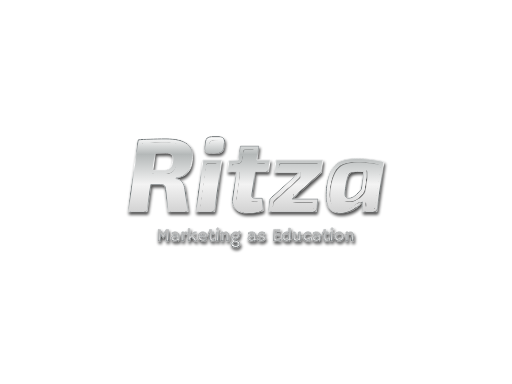
t = 0.00 s
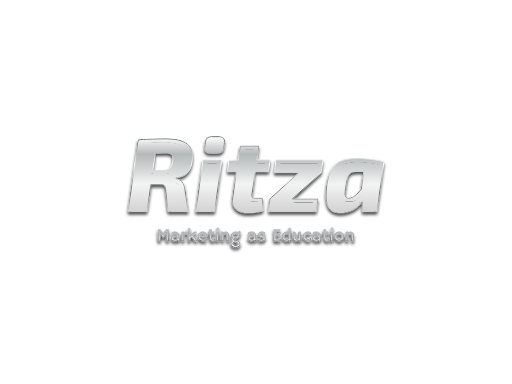
t = 1.25 s
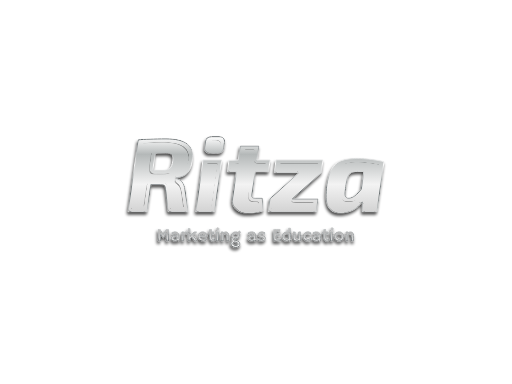
t = 1.88 s
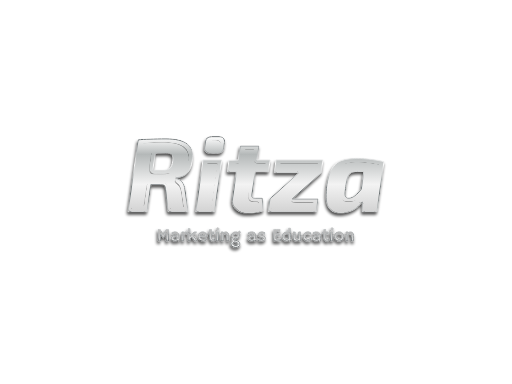
t = 3.13 s
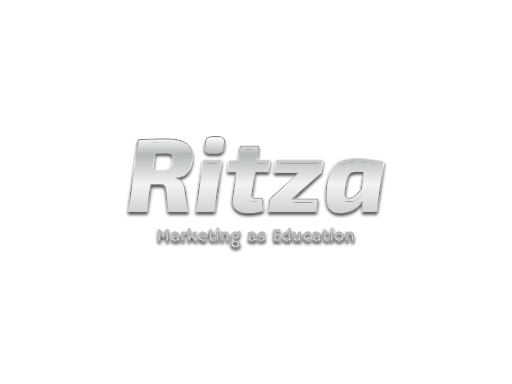
t = 3.75 s
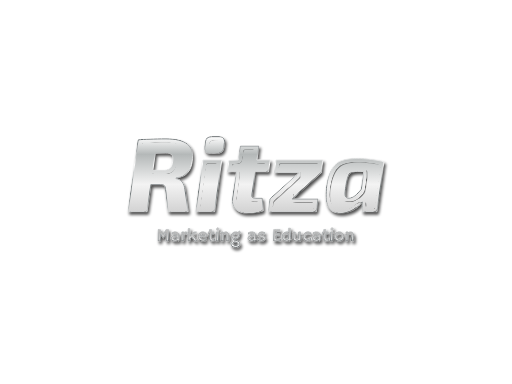
t = 5.00 s

The animated SVG that drew these frames (rendered in a browser with its animation timeline set to each time). Animation: 2 SMIL elements (animate=1,animateTransform=1); one cycle of 5.00 s.

<?xml version="1.0" encoding="UTF-8" standalone="no"?>
<svg
   xmlns:dc="http://purl.org/dc/elements/1.1/"
   xmlns:cc="http://creativecommons.org/ns#"
   xmlns:rdf="http://www.w3.org/1999/02/22-rdf-syntax-ns#"
   xmlns:svg="http://www.w3.org/2000/svg"
   xmlns="http://www.w3.org/2000/svg"
   id="svg71"
   xml:space="preserve"
   viewBox="0 0 1024 768"
   y="0px"
   x="0px"
   version="1.1"><metadata
     id="metadata75"><rdf:RDF><cc:Work
         rdf:about=""><dc:format>image/svg+xml</dc:format><dc:type
           rdf:resource="http://purl.org/dc/dcmitype/StillImage" /></cc:Work></rdf:RDF></metadata><defs
     id="defs65"><linearGradient
       y2="100%"
       x2="0"
       y1="0%"
       x1="0%"
       id="gradient1"><stop
         id="stop2"
         stop-color="#ffffff"
         offset="0%" /><stop
         id="stop4"
         stop-color="#b4b8b8"
         offset="16%" /><stop
         id="stop6"
         stop-color="#f3f3f3"
         offset="43%" /><stop
         id="stop8"
         stop-color="#bababa"
         offset="87%" /><stop
         id="stop10"
         stop-color="#ffffff"
         offset="100%" /></linearGradient><linearGradient
       y2="100%"
       x2="0%"
       y1="0%"
       x1="0%"
       id="gradient2"><stop
         id="stop13"
         stop-color="#535b5e"
         offset="0%" /><stop
         id="stop15"
         stop-color="#fefefe"
         offset="25%" /><stop
         id="stop17"
         stop-color="#636b6d"
         offset="50%" /><stop
         id="stop19"
         stop-color="#fdfdfd"
         offset="75%" /><stop
         id="stop21"
         stop-color="#535b5e"
         offset="100%" /></linearGradient><filter
       id="chrome"><!-- inner glow --><feOffset
         id="feOffset24"
         dy="20"
         dx="0"
         in="SourceGraphic"
         result="inner-glow" /><feFlood
         id="feFlood26"
         result="flood-white"
         flood-color="#ffffff" /><feComposite
         id="feComposite28"
         result="comp"
         in2="SourceAlpha"
         in="flood-white"
         operator="out" /><feOffset
         id="feOffset30"
         dy="4"
         dx="0"
         in="comp"
         result="comp" /><feMorphology
         id="feMorphology32"
         radius="2"
         operator="dilate"
         result="comp"
         in="comp" /><feGaussianBlur
         id="feGaussianBlur34"
         stdDeviation="2"
         result="comp"
         in="comp" /><feComposite
         id="feComposite36"
         result="comp"
         in2="SourceAlpha"
         in="comp"
         operator="in" /><feBlend
         id="feBlend38"
         mode="screen"
         in2="comp"
         in="SourceGraphic" /><!-- bevel --><feGaussianBlur
         id="feGaussianBlur40"
         result="bumpMap"
         in="SourceAlpha"
         stdDeviation="3" /><feMorphology
         id="feMorphology42"
         radius="4"
         operator="erode"
         result="bumpMap"
         in="bumpMap" /><feComponentTransfer
         id="feComponentTransfer46"
         result="bumpMap"
         in="bumpMap"><feFuncA
           id="feFuncA44"
           tableValues="0 .5 0 .5 0"
           type="table" /></feComponentTransfer><feDiffuseLighting
         id="feDiffuseLighting49"
         result="shading"
         diffuseConstant="7"
         surfaceScale="1"
         in="bumpMap"><fePointLight
           z="200"
           y="-300"
           x="0"
           id="light"><animate
             repeatCount="1"
             keySplines=".73 .18 .24 .87;          .73 .18 .24 .87;"
             calcMode="spline"
             dur="5s"
             values="0;1024;0"
             attributeName="x" /></fePointLight></feDiffuseLighting><feBlend
         id="feBlend51"
         result="comp2"
         mode="multiply"
         in2="shading"
         in="flood-white" /><feBlend
         id="feBlend53"
         mode="screen"
         result="output"
         in2="comp"
         in="comp2" /><feBlend
         id="feBlend55"
         mode="multiply"
         result="output"
         in2="SourceGraphic"
         in="output" /><feGaussianBlur
         id="feGaussianBlur57"
         stdDeviation="1"
         result="output"
         in="output" /><feComposite
         id="feComposite59"
         result="output"
         in2="SourceAlpha"
         in="output"
         operator="in" /></filter><filter
       height="200%"
       width="200%"
       y="-50%"
       x="-50%"
       id="shadow"><feGaussianBlur
         id="feGaussianBlur62"
         stdDeviation="3"
         in="SourceGraphic" /></filter></defs><path
     id="path67"
     opacity="0.7"
     filter="url(#shadow)"
     stroke-width="2"
     stroke="#000000"
     fill="#000000"
     transform="translate(3 5)"
     d="m423.15 273.25c-7.63 0-11.72 3.47-12.27 10.41l-1.46 10.82c-0.97 7.91 2.5 11.86 10.4 11.86h15.4c7.22 0 11.31-3.47 12.28-10.4l1.46-10.83c0.83-7.9-2.78-11.86-10.82-11.86h-14.99zm-91.19 4.37c-23.87 0-42.46 0.7-55.77 2.08l-20.19 143.59h38.08l7.7-54.1h19.35c3.61 0 6.11 0.69 7.49 2.08 1.39 1.24 2.23 3.95 2.5 8.11l5 43.91h40.16l-6.24-43.7c-1.53-13.18-7.56-20.67-18.11-22.47l0.21-1.46c10.54-1.11 18.24-4.51 23.1-10.2s7.91-13.39 9.16-23.1c2.22-16.23-1.11-27.74-9.99-34.54-8.74-6.8-22.89-10.2-42.45-10.2zm148.63 14.36l-4.16 27.89-18.73 1.04-2.91 22.68h18.1l-7.7 52.44c-1.38 9.16 0.56 16.44 5.83 21.85 5.41 5.41 13.25 8.12 23.52 8.12 13.17 0 23.79-1.53 31.83-4.58l-1.87-25.18h-12.9c-3.61 0-5.9-0.49-6.87-1.46-0.97-1.11-1.18-3.33-0.62-6.66l6.24-44.53h26.64l3.33-23.72h-26.43l3.95-27.89h-37.25zm-149.26 14.15c6.24 0 10.34 1.11 12.28 3.33 2.08 2.22 2.7 6.38 1.87 12.49-1.11 7.49-3.12 12.48-6.03 14.98-2.92 2.5-7.91 3.75-14.99 3.75h-18.73l4.79-34.34 20.81-0.21zm385.89 10.82c-7.9 0-14.35 0.28-19.35 0.84-4.85 0.41-10.06 1.59-15.61 3.53-5.41 1.94-9.78 4.79-13.11 8.54-3.19 3.6-6.17 8.66-8.94 15.18-2.78 6.53-4.93 14.57-6.46 24.15-2.91 19.56-2.15 34.05 2.29 43.49 4.44 9.43 13.53 13.8 27.26 13.11 17.76-0.84 31.5-8.19 41.21-22.06v19.56h29.34l14.15-99.89c-4.99-1.52-12.9-2.98-23.72-4.37-10.82-1.38-19.84-2.08-27.06-2.08zm-311.34 2.92l-14.36 103.42h37.67l14.36-103.42h-37.67zm146.04 0l-3.33 25.38h49.32l-58.26 52.65h0.2l-3.32 25.39h96.14l3.32-25.39h-51.39l58.26-52.65h-0.21l3.13-25.38h-93.86zm163.43 22.89l12.28 0.2-5 35.17c-8.87 11.66-17.06 17.69-24.55 18.11-4.3 0.14-6.8-1.46-7.49-4.79-0.7-3.33-0.14-10.96 1.66-22.89 1.53-10.96 3.89-17.96 7.08-21.02 3.33-3.19 8.67-4.78 16.02-4.78zm-280.12 111.85c-1.02 1.11-2 2.41-2.94 3.87l3.96 2.86 1.36-1.92c0.43-0.6 0.9-1.21 1.4-1.83l-3.78-2.98zm228.47 0c-1.03 1.11-2.01 2.41-2.95 3.87l3.97 2.86 1.35-1.92c0.44-0.6 0.91-1.21 1.41-1.83l-3.78-2.98zm-86.92 1.28v7.84c-0.87-0.23-1.76-0.35-2.66-0.35-2.95 0-5.37 0.94-7.26 2.82-1.88 1.85-2.82 4.18-2.82 6.97 0 2.7 0.81 4.9 2.43 6.59 0.79 0.82 1.74 1.47 2.86 1.94 1.11 0.47 2.42 0.7 3.91 0.7s2.98-0.42 4.47-1.25c0.38 0.51 0.87 0.92 1.48 1.25l3.31-2.92c-0.28-0.2-0.51-0.41-0.7-0.64-0.18-0.22-0.34-0.57-0.5-1.05-0.14-0.48-0.21-1.51-0.21-3.07v-18.83h-4.31zm-200.8 1.06v25.19h4.44c-0.08-0.54-0.13-1.32-0.13-2.33v-1.88l3.35-3.56 5.5 8.03c0.74-0.18 1.62-0.26 2.65-0.26h2.79c-0.24-0.25-0.53-0.6-0.88-1.06l-1.16-1.64c-0.44-0.63-1.09-1.63-1.94-2.99l-3.97-5.41 6.94-7.31h-5.23l-8.05 8.65v-15.43h-4.31zm-55.5 1.62c-0.37 0.1-1.01 0.14-1.92 0.14-0.9 0-1.73-0.02-2.48-0.07v23.5h1.41c1.61 0 2.69 0.03 3.26 0.1v-14.95l5.77 9.48 5.76-10.31v15.78c0.57-0.07 1.65-0.1 3.26-0.1h1.41v-23.5c-0.75 0.05-1.65 0.07-2.71 0.07s-1.77-0.04-2.15-0.14l-5.69 10.06-5.92-10.06zm239.88 0c-2.63 0.1-5.29 0.14-7.98 0.14-0.96 0-1.85-0.01-2.67-0.03l-1.24-0.04c-0.38-0.01-0.74-0.03-1.05-0.05v23.55h13.19l0.18-4.42-0.07-0.02c-0.28 0.14-0.79 0.21-1.52 0.21h-7.18v-6.34h4.36c0.9 0 1.62 0.03 2.19 0.09l-0.06-4.35c-0.25 0.07-1.03 0.1-2.32 0.1h-4.17v-4.49h5.54c1.13 0 2 0.09 2.61 0.27l0.04-0.06c-0.03-0.09-0.04-0.23-0.04-0.42 0-1.73 0.06-3.1 0.19-4.14zm-141.41 0.14v5.02h-2.66c-0.01 0-0.01 0.1-0.01 0.3v2.71c0 0.36 0 0.7 0.01 1.04h2.66v8c0 2.32 0.54 4.03 1.61 5.12 0.51 0.53 1.14 0.91 1.86 1.15 0.74 0.23 1.42 0.35 2.05 0.35s1.16-0.03 1.58-0.09c1.56-0.19 2.63-0.57 3.21-1.14l-0.05-4.09h-0.15c-0.56 0.79-1.6 1.18-3.11 1.18-0.44 0-0.82-0.04-1.15-0.14-1.02-0.26-1.53-1.31-1.53-3.15v-7.19h4.84v-4.05h-4.84v-5.02h-4.32zm228.47 0v5.02h-2.66c-0.01 0-0.02 0.1-0.02 0.3v2.71c0 0.36 0.01 0.7 0.02 1.04h2.66v8c0 2.32 0.53 4.03 1.6 5.12 0.52 0.53 1.14 0.91 1.87 1.15 0.74 0.23 1.42 0.35 2.04 0.35 0.64 0 1.17-0.03 1.59-0.09 1.56-0.19 2.63-0.57 3.2-1.14l-0.05-4.09h-0.14c-0.56 0.79-1.6 1.18-3.12 1.18-0.43 0-0.81-0.04-1.14-0.14-1.02-0.26-1.53-1.31-1.53-3.15v-7.19h4.84v-4.05h-4.84v-5.02h-4.32zm-167.69 2.65c-0.2 0.22-0.65 0.58-1.37 1.07-0.71 0.48-1.84 1.04-3.36 1.69-1.17-0.49-2.41-0.74-3.74-0.74-2.52 0-4.58 0.74-6.16 2.22-1.51 1.41-2.26 3.16-2.26 5.25 0 1.86 0.67 3.43 1.99 4.68-1.13 0.91-1.71 2.01-1.71 3.31 0 0.78 0.09 1.47 0.27 2.08 0.19 0.6 0.55 1.12 1.09 1.57-1.98 1.09-2.94 2.86-2.87 5.3 0.05 2.1 0.96 3.79 2.75 5.06 1.78 1.26 4.13 1.9 7.04 1.9 2.89 0 5.07-0.57 6.54-1.69s2.2-2.72 2.2-4.81-0.58-3.71-1.74-4.85c-0.63-0.59-1.44-1.1-2.45-1.51-1-0.41-2.39-0.75-4.16-1.02-1.77-0.28-3.05-0.61-3.82-0.97-0.35-0.16-0.58-0.34-0.69-0.51-0.1-0.19-0.16-0.45-0.16-0.77 0-0.35 0.22-0.8 0.66-1.38 0.99 0.34 2.07 0.51 3.24 0.51 2.38 0 4.34-0.72 5.88-2.16 0.69-0.67 1.23-1.45 1.6-2.33 0.38-0.89 0.56-1.88 0.56-2.98 0-1.09-0.25-2.12-0.75-3.1 1.3-0.23 2.21-0.63 2.73-1.19-0.06-0.39-0.23-1.11-0.51-2.15l-0.32-1.27c-0.14-0.52-0.26-0.92-0.37-1.2l-0.11-0.01zm-129.39 2.02c-2.47 0-4.74 0.55-6.82 1.64l0.53 3.89 0.05 0.04c0.49-0.47 1.31-0.89 2.45-1.25 0.52-0.17 1.04-0.3 1.58-0.39 0.56-0.11 1.12-0.16 1.68-0.16 0.57 0 1.11 0.05 1.62 0.16 1.52 0.31 2.34 1.41 2.43 3.29-0.14-0.02-0.3-0.03-0.48-0.03-0.17-0.02-0.33-0.03-0.47-0.04l-0.71-0.02c-3.1 0-5.55 0.61-7.36 1.83-1.67 1.13-2.5 2.54-2.5 4.23 0 1.89 0.68 3.34 2.04 4.33 0.67 0.5 1.49 0.87 2.45 1.13 0.96 0.25 2.12 0.37 3.47 0.37s2.86-0.45 4.53-1.36c0.41 0.67 0.95 1.19 1.62 1.54l3.18-2.93c-0.96-0.49-1.44-1.42-1.44-2.78v-6.37c0-1.11-0.17-2.1-0.51-2.98-1.07-2.76-3.52-4.14-7.34-4.14zm20.62 0c-1.09 0-2.14 0.57-3.14 1.71v-1.36h-4.31v18.41h4.38c-0.04-0.31-0.07-0.97-0.07-1.98v-10.85c0.36-0.55 0.79-0.99 1.29-1.32 0.52-0.34 1.02-0.51 1.51-0.51 1.3 0 2.15 0.37 2.56 1.1l0.07-0.06 0.32-4.73c-0.64-0.27-1.51-0.41-2.61-0.41zm34.75 0c-2.96 0-5.35 0.93-7.19 2.8-0.85 0.88-1.52 1.91-1.99 3.08-0.47 1.18-0.7 2.45-0.7 3.82 0 2.73 0.98 4.97 2.94 6.71 1.95 1.74 4.42 2.61 7.4 2.61 0.54 0 1.1-0.03 1.69-0.11 1.99-0.23 3.44-0.65 4.33-1.26l0.19-2.75c0.04-0.52 0.07-1.02 0.09-1.51-0.17 0.15-0.44 0.31-0.79 0.49-1.34 0.67-2.94 1-4.81 1-1.78 0-3.23-0.34-4.35-1.04-1.11-0.7-1.82-1.68-2.13-2.94h6.2c3.6 0 5.99-0.16 7.17-0.49 0.14-0.34 0.21-0.98 0.21-1.9 0-2.42-0.75-4.43-2.24-6.03-1.51-1.65-3.52-2.48-6.02-2.48zm45.76 0c-1.76 0-3.42 0.64-4.97 1.92v-1.57h-4.28v18.41h4.42c-0.09-0.47-0.14-1.22-0.14-2.26v-10.05c1.04-1.6 2.34-2.4 3.89-2.4 2.09 0 3.14 1.72 3.14 5.16v9.6c0.63-0.04 1.14-0.05 1.51-0.05h1.24c0.43 0 1.12 0.04 2.07 0.12l0.04-0.07c-0.07-0.09-0.16-0.2-0.27-0.32-0.09-0.11-0.17-0.37-0.23-0.77-0.05-0.4-0.08-1.59-0.08-3.58v-7.01c0-2.13-0.58-3.86-1.73-5.16-1.15-1.31-2.69-1.97-4.61-1.97zm52.09 0c-2.46 0-4.73 0.55-6.81 1.64l0.53 3.89 0.05 0.04c0.49-0.47 1.31-0.89 2.45-1.25 0.51-0.17 1.04-0.3 1.58-0.39 0.55-0.11 1.11-0.16 1.68-0.16s1.11 0.05 1.62 0.16c1.52 0.31 2.33 1.41 2.43 3.29-0.14-0.02-0.3-0.03-0.48-0.03-0.17-0.02-0.33-0.03-0.48-0.04l-0.7-0.02c-3.1 0-5.55 0.61-7.36 1.83-1.67 1.13-2.5 2.54-2.5 4.23 0 1.89 0.68 3.34 2.04 4.33 0.67 0.5 1.49 0.87 2.45 1.13 0.96 0.25 2.12 0.37 3.47 0.37s2.86-0.45 4.52-1.36c0.42 0.67 0.96 1.19 1.63 1.54l3.18-2.93c-0.96-0.49-1.44-1.42-1.44-2.78v-6.37c0-1.11-0.17-2.1-0.51-2.98-1.07-2.76-3.52-4.14-7.35-4.14zm20.33 0c-2.47 0-4.4 0.52-5.8 1.55-1.41 1.04-2.11 2.48-2.11 4.31 0 1.51 0.5 2.72 1.5 3.65 0.54 0.49 1.24 0.92 2.09 1.27 0.86 0.35 1.96 0.62 3.3 0.81 1.35 0.17 2.37 0.44 3.06 0.79 0.39 0.21 0.58 0.54 0.58 0.97 0 1.35-1.01 2.03-3.05 2.03-1.51 0-2.97-0.25-4.36-0.73-0.65-0.22-1.22-0.48-1.71-0.77-0.49-0.3-0.83-0.54-1.01-0.74-0.17-0.21-0.26-0.31-0.28-0.28-0.01 0.01-0.03 0.12-0.05 0.33-0.02 0.2-0.08 0.72-0.17 1.55l-0.16 1.27c-0.05 0.44-0.09 0.85-0.11 1.2 1.68 1.21 4.17 1.81 7.49 1.81 2.47 0 4.41-0.54 5.79-1.64 1.33-1.03 1.99-2.37 1.99-4.03 0-1.51-0.42-2.73-1.27-3.65-0.45-0.5-1.06-0.93-1.81-1.28-0.75-0.37-1.86-0.65-3.31-0.86-1.45-0.22-2.59-0.54-3.42-0.99-0.45-0.24-0.67-0.58-0.67-1.02 0-1.29 1.07-1.94 3.21-1.94 0.5 0 0.99 0.05 1.48 0.14 1.56 0.27 2.71 0.84 3.45 1.69 0.16 0.25 0.26 0.37 0.28 0.37 0.01 0 0.03-0.05 0.05-0.14l0.41-1.04c0.13-0.34 0.33-0.9 0.6-1.67 0.09-0.28 0.18-0.58 0.26-0.88-1.73-1.39-3.81-2.08-6.25-2.08zm92.09 0c-3.06 0-5.51 0.96-7.34 2.87-1.73 1.82-2.59 4.14-2.59 6.97 0 2.79 0.87 5.02 2.62 6.7 1.73 1.65 3.96 2.48 6.68 2.48 2.81 0 4.87-0.66 6.18-1.97l-0.4-4.3-0.13-0.05c-0.34 0.62-0.98 1.17-1.93 1.64-0.45 0.22-0.95 0.39-1.5 0.52-0.54 0.13-1.18 0.2-1.92 0.2-0.73 0-1.42-0.14-2.08-0.42-1.9-0.85-2.85-2.65-2.85-5.39 0-1.55 0.41-2.8 1.23-3.74 0.41-0.46 0.9-0.81 1.48-1.07s1.37-0.39 2.38-0.39 2.02 0.18 3.03 0.53c0.62 0.21 1.21 0.66 1.78 1.34l0.12 0.01 0.7-4.5c-1.46-0.95-3.28-1.43-5.46-1.43zm16.93 0c-2.47 0-4.74 0.55-6.82 1.64l0.53 3.89 0.05 0.04c0.5-0.47 1.31-0.89 2.45-1.25 0.52-0.17 1.05-0.3 1.59-0.39 0.55-0.11 1.11-0.16 1.67-0.16 0.58 0 1.12 0.05 1.62 0.16 1.53 0.31 2.34 1.41 2.43 3.29-0.14-0.02-0.3-0.03-0.47-0.03-0.18-0.02-0.34-0.03-0.48-0.04l-0.7-0.02c-3.1 0-5.56 0.61-7.37 1.83-1.66 1.13-2.5 2.54-2.5 4.23 0 1.89 0.68 3.34 2.05 4.33 0.66 0.5 1.48 0.87 2.44 1.13 0.97 0.25 2.12 0.37 3.47 0.37s2.86-0.45 4.53-1.36c0.41 0.67 0.95 1.19 1.62 1.54l3.19-2.93c-0.96-0.49-1.45-1.42-1.45-2.78v-6.37c0-1.11-0.17-2.1-0.51-2.98-1.06-2.76-3.51-4.14-7.34-4.14zm45.63 0c-2.86 0-5.19 0.95-6.99 2.85-0.82 0.88-1.46 1.92-1.9 3.1s-0.65 2.41-0.65 3.7c0 2.68 0.77 4.87 2.3 6.57 1.7 1.87 4.03 2.8 7.01 2.8 2.89 0 5.21-0.95 6.96-2.85 1.66-1.8 2.48-4.06 2.48-6.8s-0.8-4.96-2.41-6.68c-1.68-1.79-3.94-2.69-6.8-2.69zm22.46 0c-1.76 0-3.42 0.64-4.97 1.92v-1.57h-4.28v18.41h4.42c-0.09-0.47-0.14-1.22-0.14-2.26v-10.05c1.05-1.6 2.34-2.4 3.89-2.4 2.09 0 3.14 1.72 3.14 5.16v9.6c0.63-0.04 1.14-0.05 1.51-0.05h1.24c0.43 0 1.12 0.04 2.07 0.12l0.04-0.07c-0.07-0.09-0.16-0.2-0.26-0.32-0.1-0.11-0.17-0.37-0.23-0.77s-0.09-1.59-0.09-3.58v-7.01c0-2.13-0.58-3.86-1.73-5.16-1.15-1.31-2.69-1.97-4.61-1.97zm-115.13 0.28c0.04 0.1 0.11 0.32 0.21 0.67 0.1 0.34 0.16 1.68 0.16 4.03v7c0 2.17 0.51 3.88 1.55 5.12 1.08 1.28 2.57 1.92 4.47 1.92 1.77 0 3.41-0.62 4.91-1.86v1.6h4.51c-0.09-0.47-0.14-1.22-0.14-2.26v-16.15h-4.37v13.02c-0.84 1.01-1.96 1.51-3.34 1.51-0.47 0-0.91-0.06-1.31-0.17-1.31-0.39-1.97-1.79-1.97-4.21v-10.2c-0.63 0.03-1.14 0.05-1.53 0.05h-1.46c-0.59 0-1.15-0.02-1.69-0.07zm-153.35 0.07v18.41h4.47c-0.05-0.31-0.07-0.97-0.07-1.98v-16.43h-4.4zm228.46 0v18.41h4.48c-0.05-0.31-0.07-0.97-0.07-1.98v-16.43h-4.41zm-255.82 3.35c2.27 0 3.64 1.26 4.13 3.79-0.31 0.02-0.66 0.04-1.04 0.05l-1.45 0.05c-0.57 0.01-1.16 0.02-1.76 0.02h-1c-0.4 0-0.82-0.01-1.25-0.02h-1.31c-0.41-0.01-0.75-0.02-1.04-0.03 0.16-0.57 0.37-1.08 0.66-1.55 0.92-1.54 2.28-2.31 4.06-2.31zm65.91 0.07c1.17 0 2.09 0.3 2.76 0.91 0.67 0.62 1.01 1.42 1.01 2.42 0 0.98-0.37 1.83-1.11 2.53-0.71 0.65-1.54 0.97-2.5 0.97-1.27 0-2.3-0.35-3.09-1.05-0.35-0.32-0.62-0.68-0.8-1.08s-0.27-0.81-0.27-1.25c0-0.43 0.08-0.86 0.25-1.29 0.56-1.44 1.81-2.16 3.75-2.16zm207.19 0.19c1.58 0 2.81 0.54 3.72 1.62 0.84 1.01 1.27 2.34 1.27 3.98 0 1.62-0.42 2.94-1.24 3.95-0.84 1.04-2 1.57-3.47 1.57-1.58 0-2.86-0.54-3.84-1.61-0.45-0.49-0.81-1.08-1.05-1.78-0.25-0.69-0.37-1.4-0.37-2.14 0-1.52 0.41-2.8 1.23-3.86 0.9-1.15 2.15-1.73 3.75-1.73zm-104.16 0.18c0.96 0 1.86 0.17 2.68 0.51v9.76c-0.82 0.37-1.73 0.56-2.71 0.56-1.89 0-3.35-0.53-4.36-1.6-0.93-1-1.4-2.34-1.4-4.02 0-1.54 0.51-2.79 1.55-3.75 0.49-0.46 1.08-0.82 1.76-1.07 0.69-0.26 1.52-0.39 2.48-0.39zm-221.91 6.16h0.7c0.34 0 0.67 0.03 0.99 0.09v3.68c0 0.14 0 0.28 0.01 0.41-1.04 0.57-2.17 0.86-3.38 0.86-1.2 0-2.1-0.18-2.71-0.53-0.32-0.19-0.55-0.42-0.69-0.7-0.13-0.3-0.19-0.63-0.19-1.01 0-0.37 0.1-0.73 0.32-1.07 0.7-1.15 2.35-1.73 4.95-1.73zm153.22 0h0.71c0.34 0 0.67 0.03 0.98 0.09v3.68c0 0.14 0.01 0.28 0.02 0.41-1.04 0.57-2.17 0.86-3.38 0.86-1.2 0-2.1-0.18-2.71-0.53-0.32-0.19-0.55-0.42-0.69-0.7-0.13-0.3-0.19-0.63-0.19-1.01 0-0.37 0.1-0.73 0.31-1.07 0.71-1.15 2.36-1.73 4.95-1.73zm129.35 0h0.7c0.34 0 0.67 0.03 0.99 0.09v3.68c0 0.14 0.01 0.28 0.02 0.41-1.05 0.57-2.17 0.86-3.38 0.86-1.2 0-2.11-0.18-2.72-0.53-0.31-0.19-0.54-0.42-0.68-0.7-0.13-0.3-0.2-0.63-0.2-1.01 0-0.37 0.11-0.73 0.32-1.07 0.7-1.15 2.35-1.73 4.95-1.73zm-166.56 10.25l0.91 0.16c2.57 0.38 4.39 0.9 5.45 1.57 0.94 0.59 1.4 1.36 1.4 2.32 0 2.02-1.44 3.03-4.33 3.03-1.69 0-3.07-0.34-4.14-1.04-0.48-0.31-0.85-0.68-1.12-1.1-0.27-0.43-0.41-0.93-0.43-1.52 0-0.58 0.19-1.18 0.55-1.83s0.93-1.18 1.71-1.59z"><animateTransform
       repeatCount="1"
       keySplines=".73 .18 .24 .87; .73 .18 .24 .87;"
       calcMode="spline"
       dur="5s"
       values="2 5; -2 5; 2 5"
       to="2 5"
       from="2 5"
       type="translate"
       attributeType="XML"
       attributeName="transform" /></path><path
     id="path69"
     filter="url(#chrome)"
     stroke-width="2"
     stroke="url(#gradient2)"
     fill="url(#gradient1)"
     d="m423.15 273.25c-7.63 0-11.72 3.47-12.27 10.41l-1.46 10.82c-0.97 7.91 2.5 11.86 10.4 11.86h15.4c7.22 0 11.31-3.47 12.28-10.4l1.46-10.83c0.83-7.9-2.78-11.86-10.82-11.86h-14.99zm-91.19 4.37c-23.87 0-42.46 0.7-55.77 2.08l-20.19 143.59h38.08l7.7-54.1h19.35c3.61 0 6.11 0.69 7.49 2.08 1.39 1.24 2.23 3.95 2.5 8.11l5 43.91h40.16l-6.24-43.7c-1.53-13.18-7.56-20.67-18.11-22.47l0.21-1.46c10.54-1.11 18.24-4.51 23.1-10.2s7.91-13.39 9.16-23.1c2.22-16.23-1.11-27.74-9.99-34.54-8.74-6.8-22.89-10.2-42.45-10.2zm148.63 14.36l-4.16 27.89-18.73 1.04-2.91 22.68h18.1l-7.7 52.44c-1.38 9.16 0.56 16.44 5.83 21.85 5.41 5.41 13.25 8.12 23.52 8.12 13.17 0 23.79-1.53 31.83-4.58l-1.87-25.18h-12.9c-3.61 0-5.9-0.49-6.87-1.46-0.97-1.11-1.18-3.33-0.62-6.66l6.24-44.53h26.64l3.33-23.72h-26.43l3.95-27.89h-37.25zm-149.26 14.15c6.24 0 10.34 1.11 12.28 3.33 2.08 2.22 2.7 6.38 1.87 12.49-1.11 7.49-3.12 12.48-6.03 14.98-2.92 2.5-7.91 3.75-14.99 3.75h-18.73l4.79-34.34 20.81-0.21zm385.89 10.82c-7.9 0-14.35 0.28-19.35 0.84-4.85 0.41-10.06 1.59-15.61 3.53-5.41 1.94-9.78 4.79-13.11 8.54-3.19 3.6-6.17 8.66-8.94 15.18-2.78 6.53-4.93 14.57-6.46 24.15-2.91 19.56-2.15 34.05 2.29 43.49 4.44 9.43 13.53 13.8 27.26 13.11 17.76-0.84 31.5-8.19 41.21-22.06v19.56h29.34l14.15-99.89c-4.99-1.52-12.9-2.98-23.72-4.37-10.82-1.38-19.84-2.08-27.06-2.08zm-311.34 2.92l-14.36 103.42h37.67l14.36-103.42h-37.67zm146.04 0l-3.33 25.38h49.32l-58.26 52.65h0.2l-3.32 25.39h96.14l3.32-25.39h-51.39l58.26-52.65h-0.21l3.13-25.38h-93.86zm163.43 22.89l12.28 0.2-5 35.17c-8.87 11.66-17.06 17.69-24.55 18.11-4.3 0.14-6.8-1.46-7.49-4.79-0.7-3.33-0.14-10.96 1.66-22.89 1.53-10.96 3.89-17.96 7.08-21.02 3.33-3.19 8.67-4.78 16.02-4.78zm-280.12 111.85c-1.02 1.11-2 2.41-2.94 3.87l3.96 2.86 1.36-1.92c0.43-0.6 0.9-1.21 1.4-1.83l-3.78-2.98zm228.47 0c-1.03 1.11-2.01 2.41-2.95 3.87l3.97 2.86 1.35-1.92c0.44-0.6 0.91-1.21 1.41-1.83l-3.78-2.98zm-86.92 1.28v7.84c-0.87-0.23-1.76-0.35-2.66-0.35-2.95 0-5.37 0.94-7.26 2.82-1.88 1.85-2.82 4.18-2.82 6.97 0 2.7 0.81 4.9 2.43 6.59 0.79 0.82 1.74 1.47 2.86 1.94 1.11 0.47 2.42 0.7 3.91 0.7s2.98-0.42 4.47-1.25c0.38 0.51 0.87 0.92 1.48 1.25l3.31-2.92c-0.28-0.2-0.51-0.41-0.7-0.64-0.18-0.22-0.34-0.57-0.5-1.05-0.14-0.48-0.21-1.51-0.21-3.07v-18.83h-4.31zm-200.8 1.06v25.19h4.44c-0.08-0.54-0.13-1.32-0.13-2.33v-1.88l3.35-3.56 5.5 8.03c0.74-0.18 1.62-0.26 2.65-0.26h2.79c-0.24-0.25-0.53-0.6-0.88-1.06l-1.16-1.64c-0.44-0.63-1.09-1.63-1.94-2.99l-3.97-5.41 6.94-7.31h-5.23l-8.05 8.65v-15.43h-4.31zm-55.5 1.62c-0.37 0.1-1.01 0.14-1.92 0.14-0.9 0-1.73-0.02-2.48-0.07v23.5h1.41c1.61 0 2.69 0.03 3.26 0.1v-14.95l5.77 9.48 5.76-10.31v15.78c0.57-0.07 1.65-0.1 3.26-0.1h1.41v-23.5c-0.75 0.05-1.65 0.07-2.71 0.07s-1.77-0.04-2.15-0.14l-5.69 10.06-5.92-10.06zm239.88 0c-2.63 0.1-5.29 0.14-7.98 0.14-0.96 0-1.85-0.01-2.67-0.03l-1.24-0.04c-0.38-0.01-0.74-0.03-1.05-0.05v23.55h13.19l0.18-4.42-0.07-0.02c-0.28 0.14-0.79 0.21-1.52 0.21h-7.18v-6.34h4.36c0.9 0 1.62 0.03 2.19 0.09l-0.06-4.35c-0.25 0.07-1.03 0.1-2.32 0.1h-4.17v-4.49h5.54c1.13 0 2 0.09 2.61 0.27l0.04-0.06c-0.03-0.09-0.04-0.23-0.04-0.42 0-1.73 0.06-3.1 0.19-4.14zm-141.41 0.14v5.02h-2.66c-0.01 0-0.01 0.1-0.01 0.3v2.71c0 0.36 0 0.7 0.01 1.04h2.66v8c0 2.32 0.54 4.03 1.61 5.12 0.51 0.53 1.14 0.91 1.86 1.15 0.74 0.23 1.42 0.35 2.05 0.35s1.16-0.03 1.58-0.09c1.56-0.19 2.63-0.57 3.21-1.14l-0.05-4.09h-0.15c-0.56 0.79-1.6 1.18-3.11 1.18-0.44 0-0.82-0.04-1.15-0.14-1.02-0.26-1.53-1.31-1.53-3.15v-7.19h4.84v-4.05h-4.84v-5.02h-4.32zm228.47 0v5.02h-2.66c-0.01 0-0.02 0.1-0.02 0.3v2.71c0 0.36 0.01 0.7 0.02 1.04h2.66v8c0 2.32 0.53 4.03 1.6 5.12 0.52 0.53 1.14 0.91 1.87 1.15 0.74 0.23 1.42 0.35 2.04 0.35 0.64 0 1.17-0.03 1.59-0.09 1.56-0.19 2.63-0.57 3.2-1.14l-0.05-4.09h-0.14c-0.56 0.79-1.6 1.18-3.12 1.18-0.43 0-0.81-0.04-1.14-0.14-1.02-0.26-1.53-1.31-1.53-3.15v-7.19h4.84v-4.05h-4.84v-5.02h-4.32zm-167.69 2.65c-0.2 0.22-0.65 0.58-1.37 1.07-0.71 0.48-1.84 1.04-3.36 1.69-1.17-0.49-2.41-0.74-3.74-0.74-2.52 0-4.58 0.74-6.16 2.22-1.51 1.41-2.26 3.16-2.26 5.25 0 1.86 0.67 3.43 1.99 4.68-1.13 0.91-1.71 2.01-1.71 3.31 0 0.78 0.09 1.47 0.27 2.08 0.19 0.6 0.55 1.12 1.09 1.57-1.98 1.09-2.94 2.86-2.87 5.3 0.05 2.1 0.96 3.79 2.75 5.06 1.78 1.26 4.13 1.9 7.04 1.9 2.89 0 5.07-0.57 6.54-1.69s2.2-2.72 2.2-4.81-0.58-3.71-1.74-4.85c-0.63-0.59-1.44-1.1-2.45-1.51-1-0.41-2.39-0.75-4.16-1.02-1.77-0.28-3.05-0.61-3.82-0.97-0.35-0.16-0.58-0.34-0.69-0.51-0.1-0.19-0.16-0.45-0.16-0.77 0-0.35 0.22-0.8 0.66-1.38 0.99 0.34 2.07 0.51 3.24 0.51 2.38 0 4.34-0.72 5.88-2.16 0.69-0.67 1.23-1.45 1.6-2.33 0.38-0.89 0.56-1.88 0.56-2.98 0-1.09-0.25-2.12-0.75-3.1 1.3-0.23 2.21-0.63 2.73-1.19-0.06-0.39-0.23-1.11-0.51-2.15l-0.32-1.27c-0.14-0.52-0.26-0.92-0.37-1.2l-0.11-0.01zm-129.39 2.02c-2.47 0-4.74 0.55-6.82 1.64l0.53 3.89 0.05 0.04c0.49-0.47 1.31-0.89 2.45-1.25 0.52-0.17 1.04-0.3 1.58-0.39 0.56-0.11 1.12-0.16 1.68-0.16 0.57 0 1.11 0.05 1.62 0.16 1.52 0.31 2.34 1.41 2.43 3.29-0.14-0.02-0.3-0.03-0.48-0.03-0.17-0.02-0.33-0.03-0.47-0.04l-0.71-0.02c-3.1 0-5.55 0.61-7.36 1.83-1.67 1.13-2.5 2.54-2.5 4.23 0 1.89 0.68 3.34 2.04 4.33 0.67 0.5 1.49 0.87 2.45 1.13 0.96 0.25 2.12 0.37 3.47 0.37s2.86-0.45 4.53-1.36c0.41 0.67 0.95 1.19 1.62 1.54l3.18-2.93c-0.96-0.49-1.44-1.42-1.44-2.78v-6.37c0-1.11-0.17-2.1-0.51-2.98-1.07-2.76-3.52-4.14-7.34-4.14zm20.62 0c-1.09 0-2.14 0.57-3.14 1.71v-1.36h-4.31v18.41h4.38c-0.04-0.31-0.07-0.97-0.07-1.98v-10.85c0.36-0.55 0.79-0.99 1.29-1.32 0.52-0.34 1.02-0.51 1.51-0.51 1.3 0 2.15 0.37 2.56 1.1l0.07-0.06 0.32-4.73c-0.64-0.27-1.51-0.41-2.61-0.41zm34.75 0c-2.96 0-5.35 0.93-7.19 2.8-0.85 0.88-1.52 1.91-1.99 3.08-0.47 1.18-0.7 2.45-0.7 3.82 0 2.73 0.98 4.97 2.94 6.71 1.95 1.74 4.42 2.61 7.4 2.61 0.54 0 1.1-0.03 1.69-0.11 1.99-0.23 3.44-0.65 4.33-1.26l0.19-2.75c0.04-0.52 0.07-1.02 0.09-1.51-0.17 0.15-0.44 0.31-0.79 0.49-1.34 0.67-2.94 1-4.81 1-1.78 0-3.23-0.34-4.35-1.04-1.11-0.7-1.82-1.68-2.13-2.94h6.2c3.6 0 5.99-0.16 7.17-0.49 0.14-0.34 0.21-0.98 0.21-1.9 0-2.42-0.75-4.43-2.24-6.03-1.51-1.65-3.52-2.48-6.02-2.48zm45.76 0c-1.76 0-3.42 0.64-4.97 1.92v-1.57h-4.28v18.41h4.42c-0.09-0.47-0.14-1.22-0.14-2.26v-10.05c1.04-1.6 2.34-2.4 3.89-2.4 2.09 0 3.14 1.72 3.14 5.16v9.6c0.63-0.04 1.14-0.05 1.51-0.05h1.24c0.43 0 1.12 0.04 2.07 0.12l0.04-0.07c-0.07-0.09-0.16-0.2-0.27-0.32-0.09-0.11-0.17-0.37-0.23-0.77-0.05-0.4-0.08-1.59-0.08-3.58v-7.01c0-2.13-0.58-3.86-1.73-5.16-1.15-1.31-2.69-1.97-4.61-1.97zm52.09 0c-2.46 0-4.73 0.55-6.81 1.64l0.53 3.89 0.05 0.04c0.49-0.47 1.31-0.89 2.45-1.25 0.51-0.17 1.04-0.3 1.58-0.39 0.55-0.11 1.11-0.16 1.68-0.16s1.11 0.05 1.62 0.16c1.52 0.31 2.33 1.41 2.43 3.29-0.14-0.02-0.3-0.03-0.48-0.03-0.17-0.02-0.33-0.03-0.48-0.04l-0.7-0.02c-3.1 0-5.55 0.61-7.36 1.83-1.67 1.13-2.5 2.54-2.5 4.23 0 1.89 0.68 3.34 2.04 4.33 0.67 0.5 1.49 0.87 2.45 1.13 0.96 0.25 2.12 0.37 3.47 0.37s2.86-0.45 4.52-1.36c0.42 0.67 0.96 1.19 1.63 1.54l3.18-2.93c-0.96-0.49-1.44-1.42-1.44-2.78v-6.37c0-1.11-0.17-2.1-0.51-2.98-1.07-2.76-3.52-4.14-7.35-4.14zm20.33 0c-2.47 0-4.4 0.52-5.8 1.55-1.41 1.04-2.11 2.48-2.11 4.31 0 1.51 0.5 2.72 1.5 3.65 0.54 0.49 1.24 0.92 2.09 1.27 0.86 0.35 1.96 0.62 3.3 0.81 1.35 0.17 2.37 0.44 3.06 0.79 0.39 0.21 0.58 0.54 0.58 0.97 0 1.35-1.01 2.03-3.05 2.03-1.51 0-2.97-0.25-4.36-0.73-0.65-0.22-1.22-0.48-1.71-0.77-0.49-0.3-0.83-0.54-1.01-0.74-0.17-0.21-0.26-0.31-0.28-0.28-0.01 0.01-0.03 0.12-0.05 0.33-0.02 0.2-0.08 0.72-0.17 1.55l-0.16 1.27c-0.05 0.44-0.09 0.85-0.11 1.2 1.68 1.21 4.17 1.81 7.49 1.81 2.47 0 4.41-0.54 5.79-1.64 1.33-1.03 1.99-2.37 1.99-4.03 0-1.51-0.42-2.73-1.27-3.65-0.45-0.5-1.06-0.93-1.81-1.28-0.75-0.37-1.86-0.65-3.31-0.86-1.45-0.22-2.59-0.54-3.42-0.99-0.45-0.24-0.67-0.58-0.67-1.02 0-1.29 1.07-1.94 3.21-1.94 0.5 0 0.99 0.05 1.48 0.14 1.56 0.27 2.71 0.84 3.45 1.69 0.16 0.25 0.26 0.37 0.28 0.37 0.01 0 0.03-0.05 0.05-0.14l0.41-1.04c0.13-0.34 0.33-0.9 0.6-1.67 0.09-0.28 0.18-0.58 0.26-0.88-1.73-1.39-3.81-2.08-6.25-2.08zm92.09 0c-3.06 0-5.51 0.96-7.34 2.87-1.73 1.82-2.59 4.14-2.59 6.97 0 2.79 0.87 5.02 2.62 6.7 1.73 1.65 3.96 2.48 6.68 2.48 2.81 0 4.87-0.66 6.18-1.97l-0.4-4.3-0.13-0.05c-0.34 0.62-0.98 1.17-1.93 1.64-0.45 0.22-0.95 0.39-1.5 0.52-0.54 0.13-1.18 0.2-1.92 0.2-0.73 0-1.42-0.14-2.08-0.42-1.9-0.85-2.85-2.65-2.85-5.39 0-1.55 0.41-2.8 1.23-3.74 0.41-0.46 0.9-0.81 1.48-1.07s1.37-0.39 2.38-0.39 2.02 0.18 3.03 0.53c0.62 0.21 1.21 0.66 1.78 1.34l0.12 0.01 0.7-4.5c-1.46-0.95-3.28-1.43-5.46-1.43zm16.93 0c-2.47 0-4.74 0.55-6.82 1.64l0.53 3.89 0.05 0.04c0.5-0.47 1.31-0.89 2.45-1.25 0.52-0.17 1.05-0.3 1.59-0.39 0.55-0.11 1.11-0.16 1.67-0.16 0.58 0 1.12 0.05 1.62 0.16 1.53 0.31 2.34 1.41 2.43 3.29-0.14-0.02-0.3-0.03-0.47-0.03-0.18-0.02-0.34-0.03-0.48-0.04l-0.7-0.02c-3.1 0-5.56 0.61-7.37 1.83-1.66 1.13-2.5 2.54-2.5 4.23 0 1.89 0.68 3.34 2.05 4.33 0.66 0.5 1.48 0.87 2.44 1.13 0.97 0.25 2.12 0.37 3.47 0.37s2.86-0.45 4.53-1.36c0.41 0.67 0.95 1.19 1.62 1.54l3.19-2.93c-0.96-0.49-1.45-1.42-1.45-2.78v-6.37c0-1.11-0.17-2.1-0.51-2.98-1.06-2.76-3.51-4.14-7.34-4.14zm45.63 0c-2.86 0-5.19 0.95-6.99 2.85-0.82 0.88-1.46 1.92-1.9 3.1s-0.65 2.41-0.65 3.7c0 2.68 0.77 4.87 2.3 6.57 1.7 1.87 4.03 2.8 7.01 2.8 2.89 0 5.21-0.95 6.96-2.85 1.66-1.8 2.48-4.06 2.48-6.8s-0.8-4.96-2.41-6.68c-1.68-1.79-3.94-2.69-6.8-2.69zm22.46 0c-1.76 0-3.42 0.64-4.97 1.92v-1.57h-4.28v18.41h4.42c-0.09-0.47-0.14-1.22-0.14-2.26v-10.05c1.05-1.6 2.34-2.4 3.89-2.4 2.09 0 3.14 1.72 3.14 5.16v9.6c0.63-0.04 1.14-0.05 1.51-0.05h1.24c0.43 0 1.12 0.04 2.07 0.12l0.04-0.07c-0.07-0.09-0.16-0.2-0.26-0.32-0.1-0.11-0.17-0.37-0.23-0.77s-0.09-1.59-0.09-3.58v-7.01c0-2.13-0.58-3.86-1.73-5.16-1.15-1.31-2.69-1.97-4.61-1.97zm-115.13 0.28c0.04 0.1 0.11 0.32 0.21 0.67 0.1 0.34 0.16 1.68 0.16 4.03v7c0 2.17 0.51 3.88 1.55 5.12 1.08 1.28 2.57 1.92 4.47 1.92 1.77 0 3.41-0.62 4.91-1.86v1.6h4.51c-0.09-0.47-0.14-1.22-0.14-2.26v-16.15h-4.37v13.02c-0.84 1.01-1.96 1.51-3.34 1.51-0.47 0-0.91-0.06-1.31-0.17-1.31-0.39-1.97-1.79-1.97-4.21v-10.2c-0.63 0.03-1.14 0.05-1.53 0.05h-1.46c-0.59 0-1.15-0.02-1.69-0.07zm-153.35 0.07v18.41h4.47c-0.05-0.31-0.07-0.97-0.07-1.98v-16.43h-4.4zm228.46 0v18.41h4.48c-0.05-0.31-0.07-0.97-0.07-1.98v-16.43h-4.41zm-255.82 3.35c2.27 0 3.64 1.26 4.13 3.79-0.31 0.02-0.66 0.04-1.04 0.05l-1.45 0.05c-0.57 0.01-1.16 0.02-1.76 0.02h-1c-0.4 0-0.82-0.01-1.25-0.02h-1.31c-0.41-0.01-0.75-0.02-1.04-0.03 0.16-0.57 0.37-1.08 0.66-1.55 0.92-1.54 2.28-2.31 4.06-2.31zm65.91 0.07c1.17 0 2.09 0.3 2.76 0.91 0.67 0.62 1.01 1.42 1.01 2.42 0 0.98-0.37 1.83-1.11 2.53-0.71 0.65-1.54 0.97-2.5 0.97-1.27 0-2.3-0.35-3.09-1.05-0.35-0.32-0.62-0.68-0.8-1.08s-0.27-0.81-0.27-1.25c0-0.43 0.08-0.86 0.25-1.29 0.56-1.44 1.81-2.16 3.75-2.16zm207.19 0.19c1.58 0 2.81 0.54 3.72 1.62 0.84 1.01 1.27 2.34 1.27 3.98 0 1.62-0.42 2.94-1.24 3.95-0.84 1.04-2 1.57-3.47 1.57-1.58 0-2.86-0.54-3.84-1.61-0.45-0.49-0.81-1.08-1.05-1.78-0.25-0.69-0.37-1.4-0.37-2.14 0-1.52 0.41-2.8 1.23-3.86 0.9-1.15 2.15-1.73 3.75-1.73zm-104.16 0.18c0.96 0 1.86 0.17 2.68 0.51v9.76c-0.82 0.37-1.73 0.56-2.71 0.56-1.89 0-3.35-0.53-4.36-1.6-0.93-1-1.4-2.34-1.4-4.02 0-1.54 0.51-2.79 1.55-3.75 0.49-0.46 1.08-0.82 1.76-1.07 0.69-0.26 1.52-0.39 2.48-0.39zm-221.91 6.16h0.7c0.34 0 0.67 0.03 0.99 0.09v3.68c0 0.14 0 0.28 0.01 0.41-1.04 0.57-2.17 0.86-3.38 0.86-1.2 0-2.1-0.18-2.71-0.53-0.32-0.19-0.55-0.42-0.69-0.7-0.13-0.3-0.19-0.63-0.19-1.01 0-0.37 0.1-0.73 0.32-1.07 0.7-1.15 2.35-1.73 4.95-1.73zm153.22 0h0.71c0.34 0 0.67 0.03 0.98 0.09v3.68c0 0.14 0.01 0.28 0.02 0.41-1.04 0.57-2.17 0.86-3.38 0.86-1.2 0-2.1-0.18-2.71-0.53-0.32-0.19-0.55-0.42-0.69-0.7-0.13-0.3-0.19-0.63-0.19-1.01 0-0.37 0.1-0.73 0.31-1.07 0.71-1.15 2.36-1.73 4.95-1.73zm129.35 0h0.7c0.34 0 0.67 0.03 0.99 0.09v3.68c0 0.14 0.01 0.28 0.02 0.41-1.05 0.57-2.17 0.86-3.38 0.86-1.2 0-2.11-0.18-2.72-0.53-0.31-0.19-0.54-0.42-0.68-0.7-0.13-0.3-0.2-0.63-0.2-1.01 0-0.37 0.11-0.73 0.32-1.07 0.7-1.15 2.35-1.73 4.95-1.73zm-166.56 10.25l0.91 0.16c2.57 0.38 4.39 0.9 5.45 1.57 0.94 0.59 1.4 1.36 1.4 2.32 0 2.02-1.44 3.03-4.33 3.03-1.69 0-3.07-0.34-4.14-1.04-0.48-0.31-0.85-0.68-1.12-1.1-0.27-0.43-0.41-0.93-0.43-1.52 0-0.58 0.19-1.18 0.55-1.83s0.93-1.18 1.71-1.59z" /></svg>